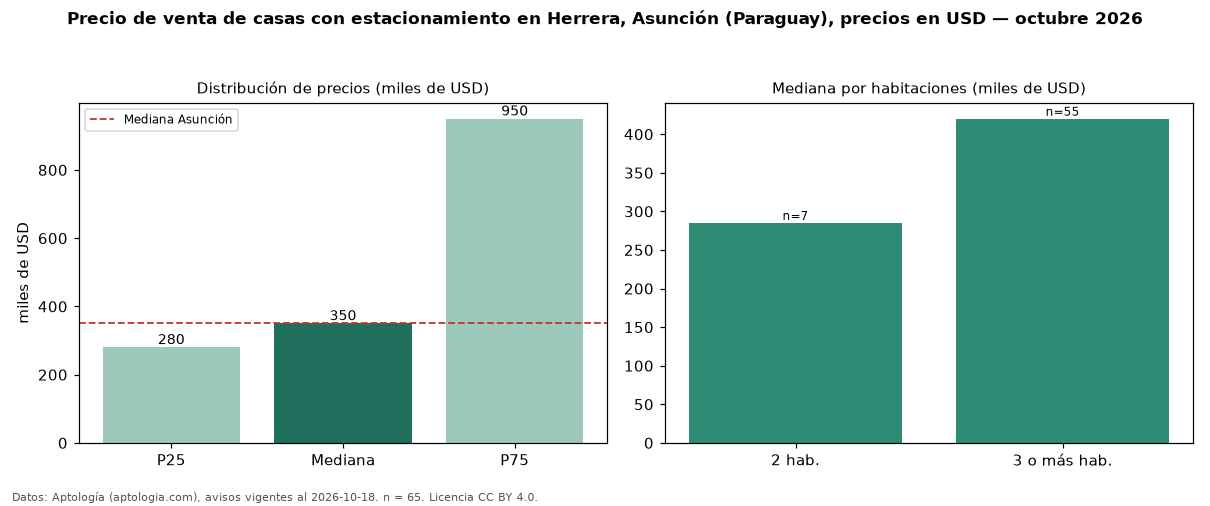

The table this chart was drawn from, first rows:
seccion, metrica, valor, moneda, n
filtro, parq1, con estacionamiento, , 65
precio, p25, 280000, USD, 65
precio, mediana, 350000, USD, 65
precio, p75, 950000, USD, 65
precio, minimo, 74300, USD, 65
precio, maximo, 1250000, USD, 65
m2, mediana_precio_m2, 1100, USD, 60
m2, area_mediana_m2, 394.0, m2, 60
banos, mediana_banos, 3.0, , 
parqueadero, pct_con_parqueadero, 100.0, %, 65
habitaciones, 2, 285000, USD, 7
habitaciones, 3+, 420000, USD, 55
ciudad, mediana_ciudad_referencia, 350000, USD, 
ciudad, mediana_m2_ciudad, 1028, USD, 
fuente, fecha_datos, 2026-10-18, , 
fuente, atribucion, https://www.aptologia.com/py/venta/asunc…, , 
fuente, licencia, CC BY 4.0, , 
